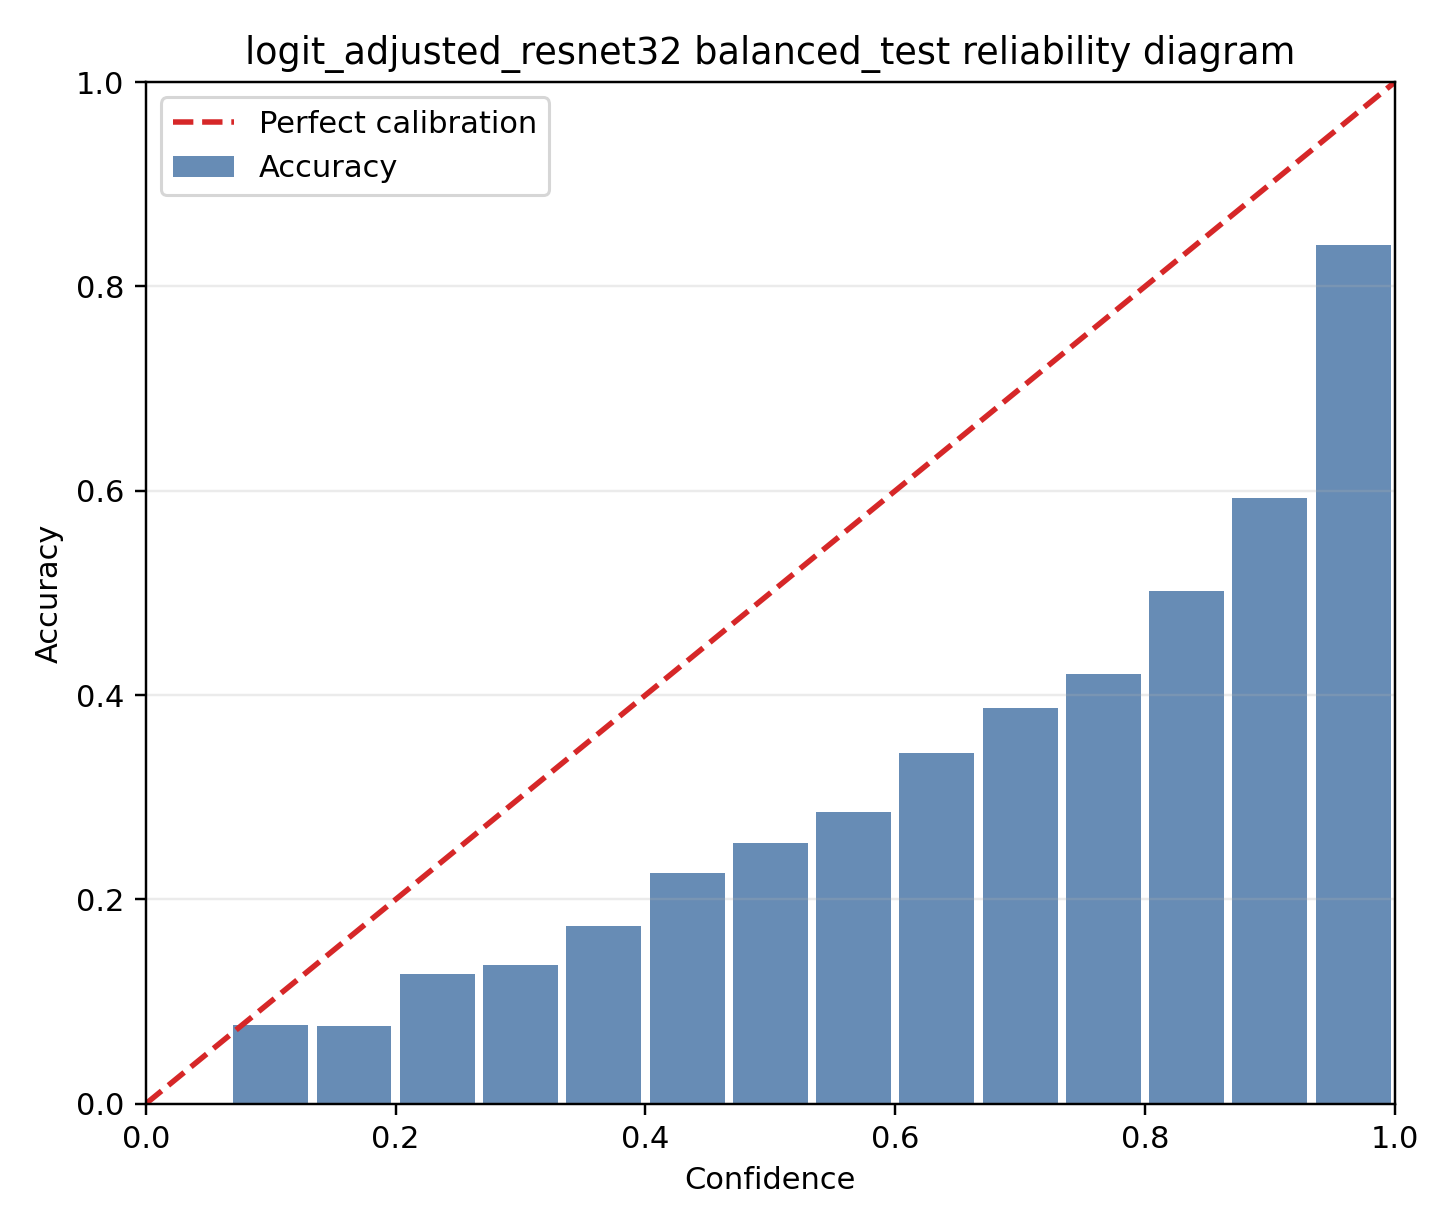

The file beside this chart, header and first rows:
bin, lo, hi, count, fraction, confidence, accuracy
0, 0.0, 0.06667, 0, 0.0, 0.0, 0.0
1, 0.06667, 0.1333, 26, 0.0026, 0.1162, 0.07692
2, 0.1333, 0.2, 184, 0.0184, 0.1718, 0.07609
3, 0.2, 0.2667, 448, 0.0448, 0.236, 0.1272
4, 0.2667, 0.3333, 625, 0.0625, 0.3017, 0.136
5, 0.3333, 0.4, 662, 0.0662, 0.3667, 0.1737
6, 0.4, 0.4667, 752, 0.0752, 0.4338, 0.2261
7, 0.4667, 0.5333, 779, 0.0779, 0.5008, 0.2555
8, 0.5333, 0.6, 704, 0.0704, 0.5653, 0.2855
9, 0.6, 0.6667, 647, 0.0647, 0.6341, 0.3431
10, 0.6667, 0.7333, 578, 0.0578, 0.6995, 0.3875
11, 0.7333, 0.8, 606, 0.0606, 0.7664, 0.4208
12, 0.8, 0.8667, 612, 0.0612, 0.8347, 0.5016
13, 0.8667, 0.9333, 813, 0.0813, 0.9016, 0.5929
14, 0.9333, 1.0, 2564, 0.2564, 0.9832, 0.8409
